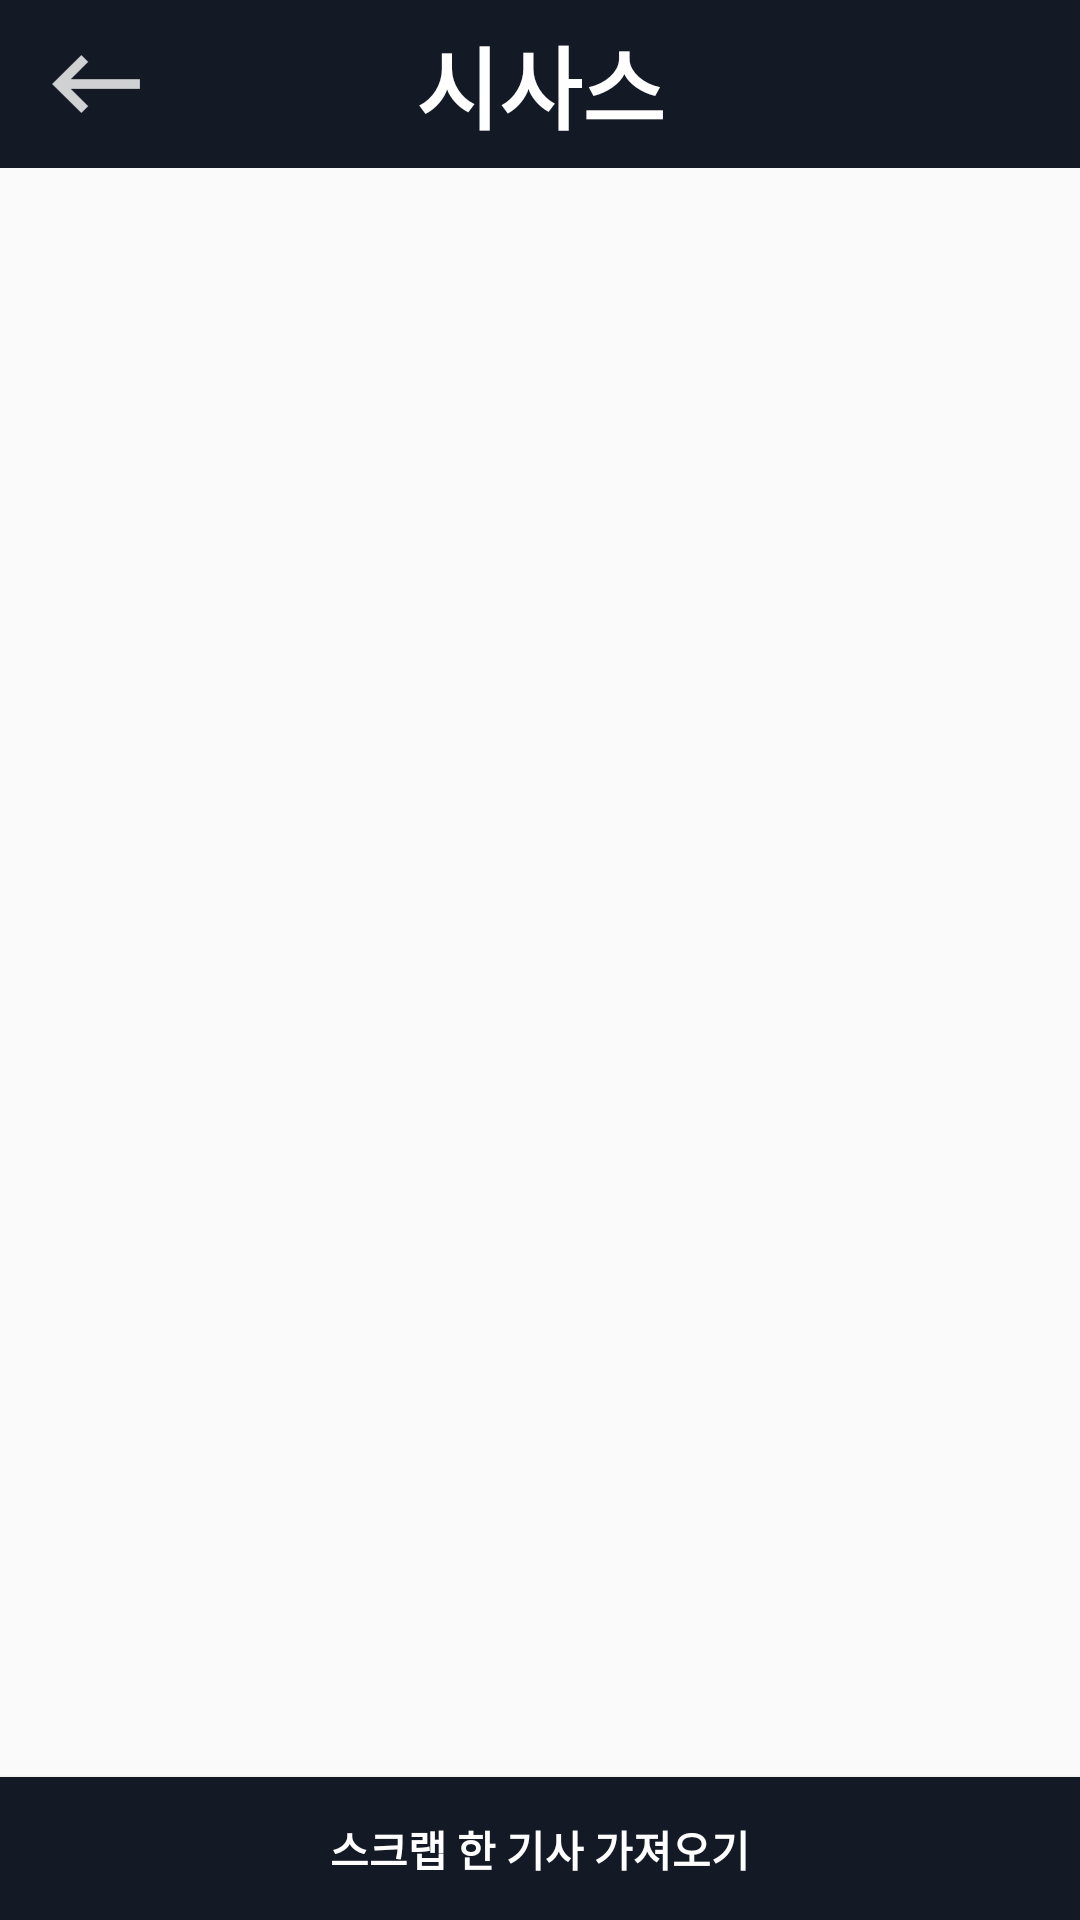

Here is an Android app screen rendered from its layout file. Give the layout XML and the strings, colors and styles it references.
<!-- AndroidManifest.xml: application theme AppTheme -->
<!-- res/layout/share_article_activity.xml -->
<?xml version="1.0" encoding="utf-8"?>
<LinearLayout xmlns:android="http://schemas.android.com/apk/res/android"
    android:orientation="vertical" android:layout_width="match_parent"
    android:layout_height="match_parent">

    <android.support.v7.widget.Toolbar
        android:layout_height="?attr/actionBarSize"
        android:layout_width="match_parent"
        android:id="@+id/toolbar"
        android:elevation="0dp"
        android:background="@color/colorPrimaryDark">

        <ImageButton
            android:id= "@+id/icBackIcon"
            android:layout_height="wrap_content"
            android:layout_width="wrap_content"
            android:background="@drawable/ic_back" />

        <TextView
            android:layout_width="wrap_content"
            android:layout_height="match_parent"
            android:text="@string/btn_app_name"
            style="@style/TextAppearance.AppCompat.Widget.ActionBar.Title"
            android:id="@+id/title"
            android:textColor="@color/colorwhite"
            android:gravity="center"
            android:layout_gravity="center"
            android:textStyle="bold"
            android:textSize="30sp" />

    </android.support.v7.widget.Toolbar>

    <LinearLayout
        android:orientation="vertical"
        android:layout_width="match_parent"
        android:layout_height="match_parent"
        android:layout_weight="1">

        <TextView
            android:layout_width="match_parent"
            android:layout_height="wrap_content"
            android:id="@+id/tv_share_article_keyword"
            android:gravity="center"
            android:paddingTop="5dp"
            android:paddingBottom="5dp"
            android:textStyle="bold"
            android:textSize="24sp" />

        <TextView
            android:layout_width="match_parent"
            android:layout_height="wrap_content"
            android:id="@+id/tv_share_article_date"
            android:paddingBottom="10dp"
            android:gravity="center"
            android:textColor="@color/colorDisableButton" />

        <ListView
            android:layout_width="match_parent"
            android:layout_height="match_parent"
            android:id="@+id/lv_share_article"
            android:layout_marginLeft="20dp"
            android:layout_marginRight="20dp" />
    </LinearLayout>

    <Button
        android:text="스크랩 한 기사 가져오기"
        android:layout_width="match_parent"
        android:layout_height="wrap_content"
        android:id="@+id/btn_get_scrap_article"
        android:background="@color/colorPrimaryDark"
        android:textColor="@color/colorwhite"
        android:textStyle="bold"
        android:layout_weight="0.001" />
</LinearLayout>
<!-- resources referenced by this layout -->
<resources>
  <color name="colorDisableButton">#C1C9C8</color>
  <color name="colorPrimaryDark">#141A25</color>
  <color name="colorwhite">#ffffff</color>
  <!-- drawable ic_back: png bitmap (drawable-hdpi, 348 bytes) -->
  <string name="btn_app_name">시사스</string>
  <style name="AppTheme" parent="Theme.AppCompat.Light.NoActionBar">
          
          <item name="colorPrimary">@color/colorPrimary</item>
          <item name="colorPrimaryDark">@color/colorPrimaryDark</item>
          <item name="colorAccent">@color/colorAccent</item>
      </style>
  <color name="colorPrimary">#315556</color>
  <color name="colorAccent">#1f9e8e</color>
</resources>
